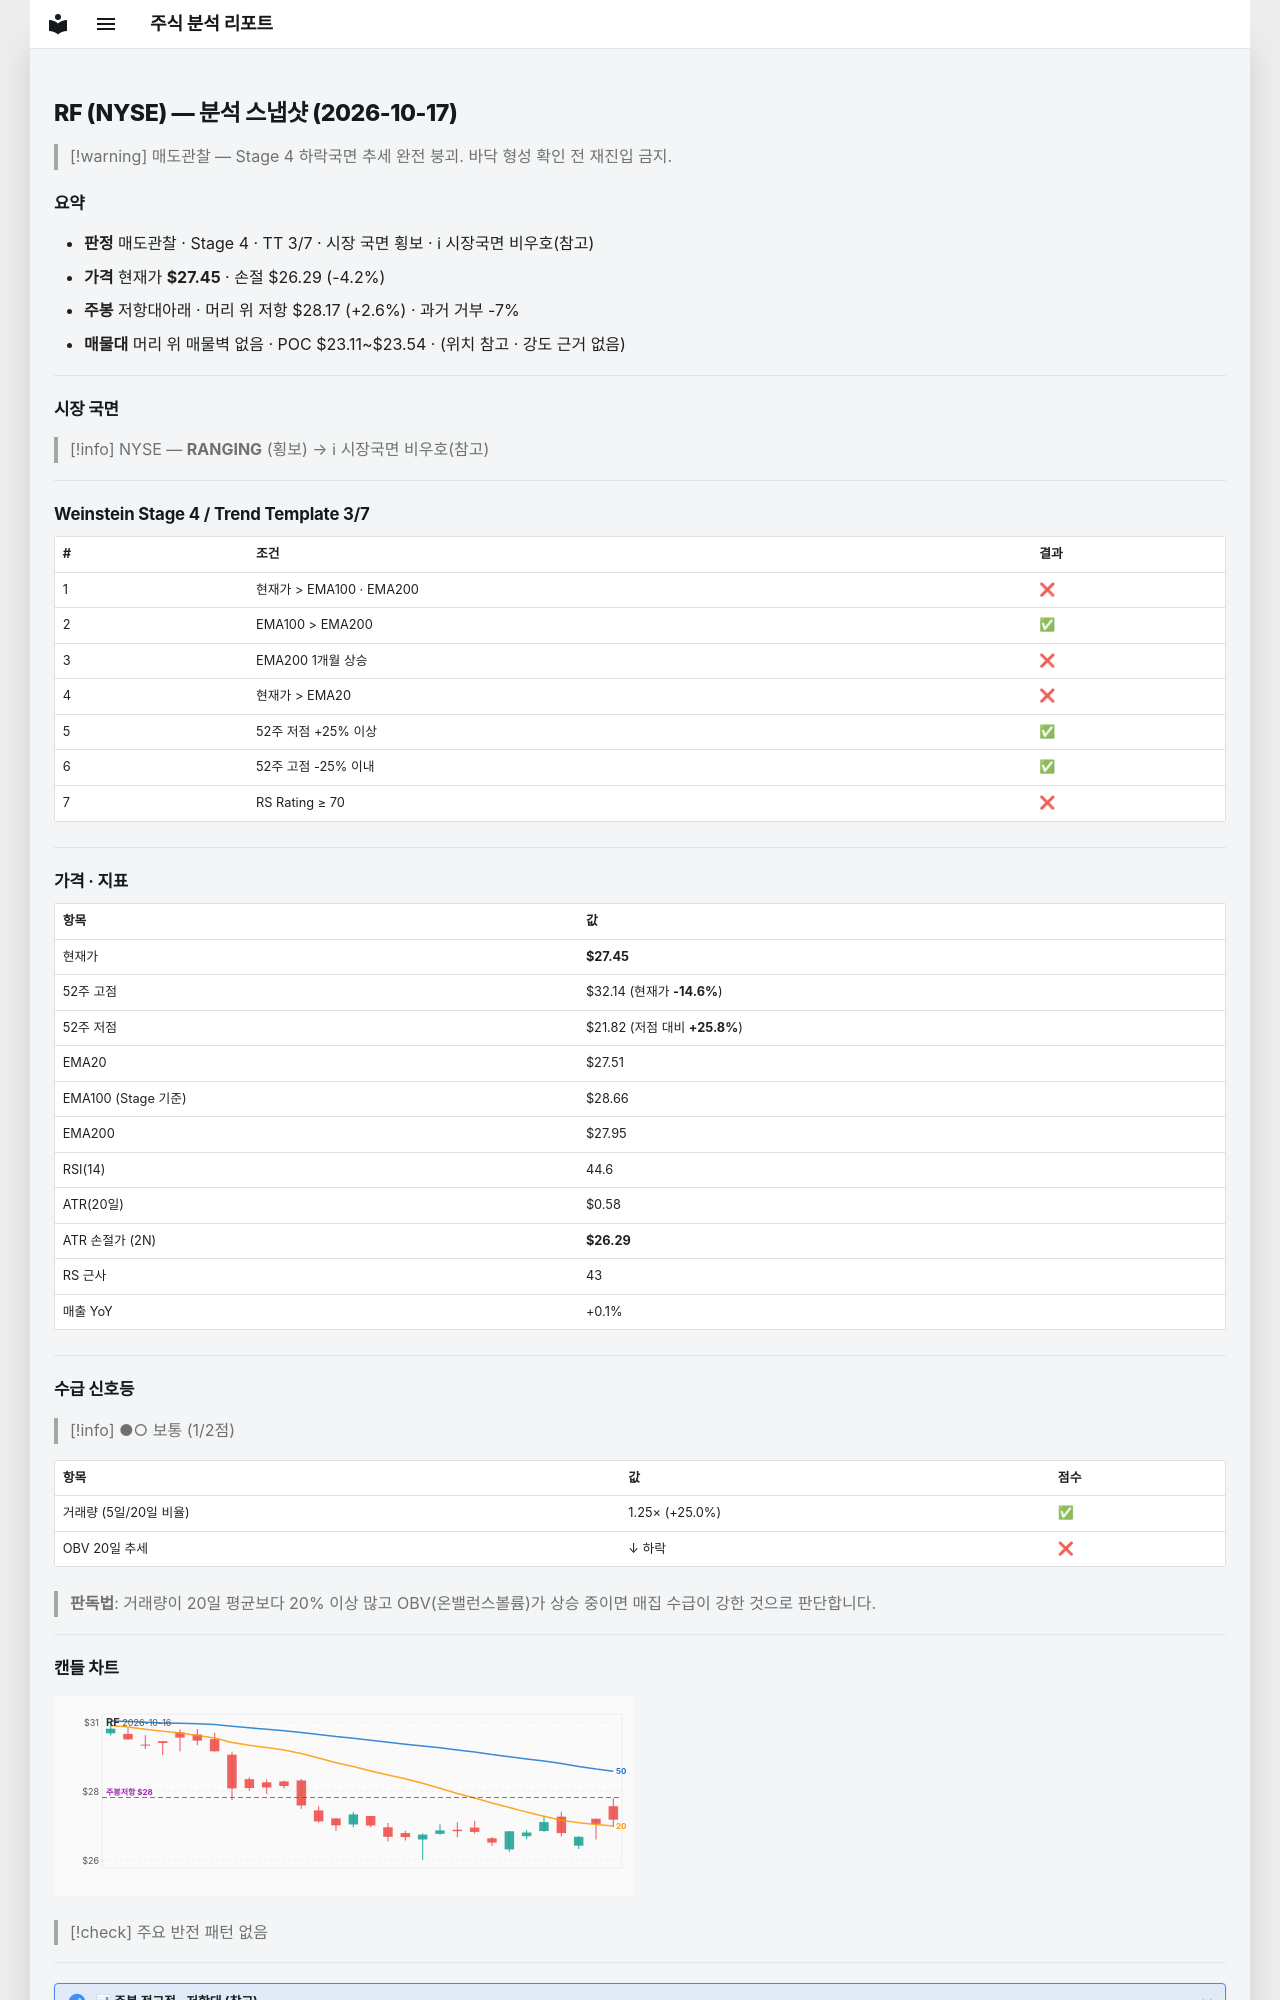

repository: soloandco/stock-reports · page: snapshots/RF-2026-10-17/index.html · generator: mkdocs

---
type: analysis-snapshot
title: RF 분석 스냅샷
ticker: RF
market: NYSE
created: 2026-10-17
updated: 2026-10-17
bar-date: 2026-10-16
verdict: 매도관찰
real-rr: 0.62
sma50-gap-pct: -0.2
weekly-position: 저항대아래
weekly-overhead-price: 28.17
weekly-overhead-pct: 2.6
stage: 4
trend-template-score: 3
tt-max: 7
ma-set: ema-20-100-200
price: 27.450000762939453
stop-price: 26.28738912148858
market-regime: RANGING
supply-demand-score: 1/2
supply-demand-label: 보통
status: tracking
tags:
  - stock-agent
  - watchlist
  - RF
  - analysis
related:
  - "[[analysis-template]]"
---

# RF (NYSE) — 분석 스냅샷 (2026-10-17)

> [!warning] 매도관찰 — Stage 4 하락국면
> 추세 완전 붕괴. 바닥 형성 확인 전 재진입 금지.

## 요약

- **판정** 매도관찰 · Stage 4 · TT 3/7 · 시장 국면 횡보 · ℹ 시장국면 비우호(참고)
- **가격** 현재가 **$27.45** · 손절 $26.29 (-4.2%)
- **주봉** 저항대아래 · 머리 위 저항 $28.17 (+2.6%) · 과거 거부 -7%
- **매물대** 머리 위 매물벽 없음 · POC $23.11~$23.54 · (위치 참고 · 강도 근거 없음)

---

## 시장 국면

> [!info] NYSE — **RANGING** (횡보) → ℹ 시장국면 비우호(참고)

---

## Weinstein Stage 4 / Trend Template 3/7

| # | 조건 | 결과 |
|---|------|------|
| 1 | 현재가 > EMA100 · EMA200 | ❌ |
| 2 | EMA100 > EMA200 | ✅ |
| 3 | EMA200 1개월 상승 | ❌ |
| 4 | 현재가 > EMA20 | ❌ |
| 5 | 52주 저점 +25% 이상 | ✅ |
| 6 | 52주 고점 -25% 이내 | ✅ |
| 7 | RS Rating ≥ 70 | ❌ |

---

## 가격 · 지표

| 항목 | 값 |
|------|---|
| 현재가 | **$27.45** |
| 52주 고점 | $32.14 (현재가 **-14.6%**) |
| 52주 저점 | $21.82 (저점 대비 **+25.8%**) |
| EMA20 | $27.51 |
| EMA100 (Stage 기준) | $28.66 |
| EMA200 | $27.95 |
| RSI(14) | 44.6 |
| ATR(20일) | $0.58 |
| ATR 손절가 (2N) | **$26.29** |
| RS 근사 | 43 |
| 매출 YoY | +0.1% |

---
## 수급 신호등

> [!info] ●○ 보통 (1/2점)

| 항목 | 값 | 점수 |
|------|------|------|
| 거래량 (5일/20일 비율) | 1.25× (+25.0%) | ✅ |
| OBV 20일 추세 | ↓ 하락 | ❌ |

> **판독법**: 거래량이 20일 평균보다 20% 이상 많고 OBV(온밸런스볼륨)가 상승 중이면 매집 수급이 강한 것으로 판단합니다.

---
